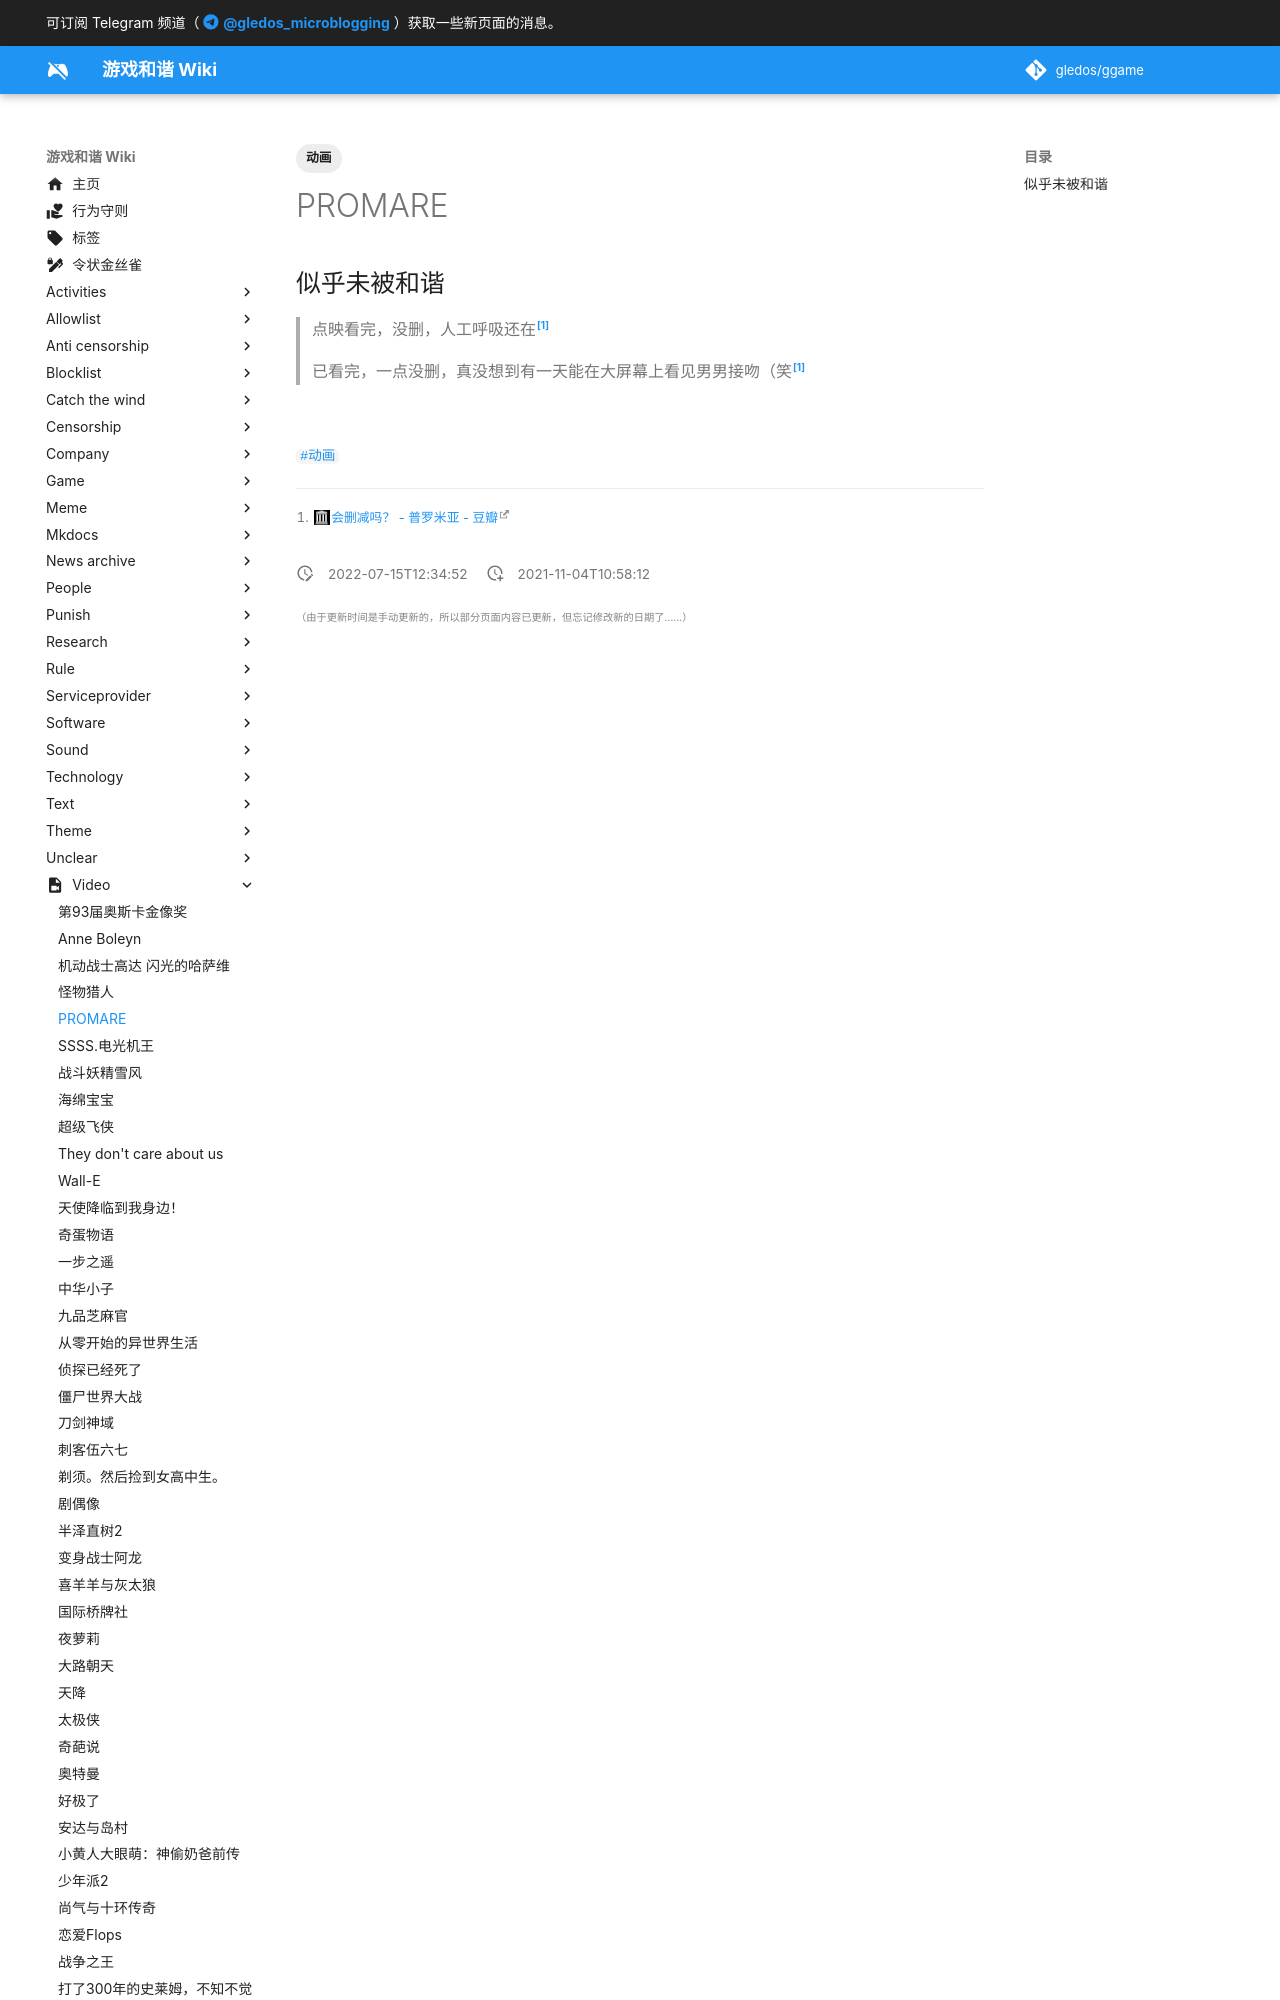

repository: gledos/ggame · page: video/PROMARE.html · generator: mkdocs

---
title: PROMARE
description: TRIGGER制作的原创动画电影
published: true
date: "2022-07-15T12:34:52"
tags:
- 动画
editor: markdown
dateCreated: "2021-11-04T10:58:12"
---

## 似乎未被和谐

> 点映看完，没删，人工呼吸还在[^617009864]
